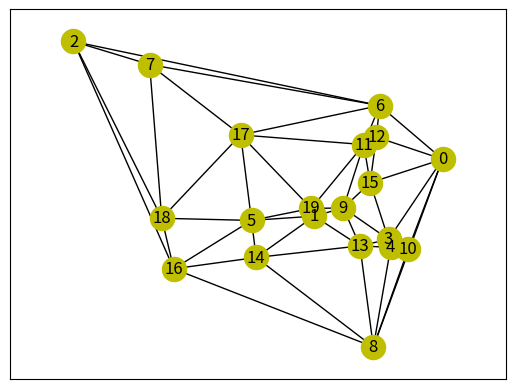

Generate this figure with matplotlib: (Note: this script raises an exception after producing the figure.)
#!/usr/bin/python

"""Simulate isoglosses-based language evolution forward in time"""

import itertools as it
import collections

import networkx
import scipy.spatial as spt

import matplotlib.pyplot as plt

def is_planar(G):
    """Check whether the graph G is planar

    Thes function checks if graph G has K(5) or K(3,3) as minors,
    returns True/False on planarity and the first nodes encountered
    that violate it, if any.

    """
    n = len(G.nodes())
    if n > 5:
        for subnodes in it.combinations(G.nodes(), 6):
            sub_graph = G.subgraph(subnodes)
            # check if the graph G has a subgraph K(3,3)
            if bipartite.is_bipartite(G):
                X, Y = bipartite.sets(G)
                if len(X) == 3:
                    return False, subnodes
    if n > 4:
        for subnodes in it.combinations(G.nodes(), 5):
            sub_graph = G.subgraph(subnodes)
            # check if the graph G has a subgraph K(5)
            if len(sub_graph.edges()) == 10:
                return False, subnodes
    return True, []



import numpy

def expected_number_of_languages_in_isogloss(time_from_origin,
                                             number_nodes_in_graph):
    """Calculate the expected number of languages in an isogloss"""
    # c is chosen such that expected_number_of_languages_in_isogloss
    # for time_from_origin==1 should be 1
    c = -numpy.log(1/number_nodes_in_graph)

    return (
        number_nodes_in_graph * numpy.exp(-c * time_from_origin))


def expected_radius_of_isogloss(time_from_origin, graph_diameter=1):
    """Calculate the expected number of languages in an isogloss"""
    # Half life of social influence $t$ to be taken from social
    # psychology literature
    t = 30

    return (
        graph_diameter * numpy.exp(-time_from_origin/t * numpy.log(2)))


def generate_isogloss_size(number_nodes_in_graph, time_from_origin):
    """Draw a random isogloss size compatible with the current time.

    Observation: Old language splits are between a small and a big set
    of languages.  But even splitting into one half very early, and
    then always in halves (thus giving an unusually balanced tree),

    Time should be normalized so that the expected isogloss size for
    the *most recent* times is exactly one language.

    This distribution should have 0 as minimum, number_nodes_in_graph
    as maximum.

    """
    p = (expected_number_of_languages_in_isogloss(
        time_from_origin, number_nodes_in_graph)
         / number_nodes_in_graph)

    return numpy.random.binomial(number_nodes_in_graph, p)

def test_isogloss_sizes_end():
    N = 20
    log = []
    for i in range(1000):
        log.append(generate_isogloss_size(N, 1))
    assert 0.95 < numpy.mean(log) < 1.05


def test_isogloss_sizes_start():
    N = 20
    log = []
    for i in range(1000):
        assert generate_isogloss_size(N, 0) == N


def is_simply_connected(graph, nodebunch):
    ...
    return True


def neighbors(graph, nodebunch):
    neighbors = set()
    for node in nodebunch:
        for n in graph[node]:
            neighbors.add(n)
    return neighbors - set(nodebunch)


def random_subgraph_of_given_size(graph, size):
    """ Generate a random subgraph of the connected graph of given size.

    """
    # Draw a random node
    nodes = graph.nodes()
    while True:
        random_index = numpy.random.randint(len(nodes))
        nodebunch = [nodes[random_index]]
        while len(nodebunch) < size:
            adjacent_nodes = list(neighbors(graph, nodebunch))
            new_node_index = numpy.random.randint(len(adjacent_nodes))
            nodebunch.append(adjacent_nodes[new_node_index])
        if is_simply_connected(graph, nodebunch):
            return nodebunch


def random_disk_of_given_radius(graph, radius):
    """Generate a random disk subgraph of the connected graph of given size

    “Disk” here means that we always add the node that is closest to
    the nodes already included.

    """
    nodes = list(graph.node)
    random_index = numpy.random.randint(len(nodes))
    center = nodes[random_index]
    distances = {center: 0}
    while True:
        adjacent_nodes = list(neighbors(graph, distances))
        target = None
        target_distance = numpy.inf
        for node in adjacent_nodes:
            distance = numpy.inf
            for edge_to, edge_properties in graph[node].items():
                # edge is a dictionary mapping a neighbor to a dict of edge properties
                if edge_to in distances:
                    via_distance = (distances[edge_to]
                                    + edge_properties.get(
                                        "length", numpy.random.random() * 2))
                    if via_distance < distance:
                        distance = via_distance
            if distance < target_distance:
                target = node
                target_distance = distance
        if target_distance > radius:
            break
        distances[target] = target_distance
    return distances


def delaunay_graph(n):
    xy = numpy.random.normal(size=(n, 2))
    d = spt.Delaunay(xy)
    g = networkx.Graph()
    for p1, p2, p3 in d.simplices:
        g.add_edge(p1, p2, length=spt.distance.euclidean(xy[p1], xy[p2]))
        g.add_edge(p1, p3, length=spt.distance.euclidean(xy[p1], xy[p3]))
        g.add_edge(p2, p3, length=spt.distance.euclidean(xy[p2], xy[p3]))
    return g, xy


def test_random_subgraphs():
    counter = collections.Counter()
    for _ in range(1000):
        nodes = random_subgraph_of_given_size(g, 3)
        for node in nodes:
            counter[node] += 1
    print(counter)


def test_random_disk():
    counter = collections.Counter()
    for _ in range(1000):
        nodes = random_disk_of_given_radius(g, numpy.random.random())
        for node in nodes:
            counter[node] += 1
    print(counter.most_common())


def test_neighbors():
    assert neighbors(g, [3, 4]) == {0, 1, 2}


def diameter(graph):
    """Calculate the diameter of the graph.

    Edge lengths are assumed to be in the 'length' attribute.
    """
    max_l = 0
    for source, length_by_target in networkx.shortest_path_length(graph, weight='length'):
        max_l = max(max_l, *length_by_target.values())
    return max_l


def single_meaning_simulation(graph, meaning_rate=10, t_max=100):
    meanings = {node: 0 for node in graph}
    next_isogloss = 1
    t = 0

    history = []

    while True:
        next_time_step = numpy.random.exponential(1/meaning_rate)
        t += next_time_step
        if t > t_max:
            break
        # Mean of the `power(α)` distribution is α/(α+1). So, to get
        # mean e = expected_radius_of_isogloss for α=2:
        e = expected_radius_of_isogloss(t, diameter(graph))
        radius = numpy.random.power(2) * e * 1.5
        isogloss = random_disk_of_given_radius(graph, radius)
        for node in isogloss:
            meanings[node] = next_isogloss
            if isogloss[node] == 0:
                center = node
        next_isogloss += 1
        history.append((t, isogloss, center))
    return meanings, history


def check_single_meaning_simulation():
    m, d = single_meaning_simulation(g, 1000)

    old_i = 0
    for i in numpy.linspace(0, 1, 10):
        print(sum([len(isogloss) for t, isogloss in d
        if old_i < t <= i]))
        old_i = i


def display_history(history, graph, node_order=None):
    if node_order is None:
        node_order = sorted(graph.node)
    print(" "*6, " ".join(["{:2}".format(node) for node in node_order]))
    for time, languages, center in history:
        binary = " ".join(["{:2}".format("X" if i in languages else " ")
                           for i in node_order])
        print("{:6.3f}".format(time), binary, "{:4d}".format(len(languages)), center)


g_small = networkx.Graph([
    ("A", "B"), ("A", "C"), ("A", "D"), ("A", "E"),
    ("B", "C"), ("B", "D"), ("B", "E"), ("C", "D"), ("D", "E"),
    ("F", "A"), ("F", "B"), ("F", "C")])

g_chain = networkx.Graph([
    (i, i+1) for i in range(20)
])
try:
    g
except:
    g, xy = delaunay_graph(20)
    plt.axis('equal')
    networkx.draw_networkx(g, pos=xy, with_labels=True, node_color="y")
    plt.show(block=False)


def sort_centrality(graph):
    nodes = list(graph.node)
    distances = {}
    for source, length_by_target in networkx.shortest_path_length(graph, weight='length'):
        distances[source] = sum([x**2 for x in length_by_target.values()])
    return sorted(nodes, key=distances.get)


meanings, history = single_meaning_simulation(g)
display_history(history, g, node_order=sort_centrality(g))
by_form = {}
for lect, form in meanings.items():
    by_form.setdefault(form, set()).add(lect)
print(by_form)
